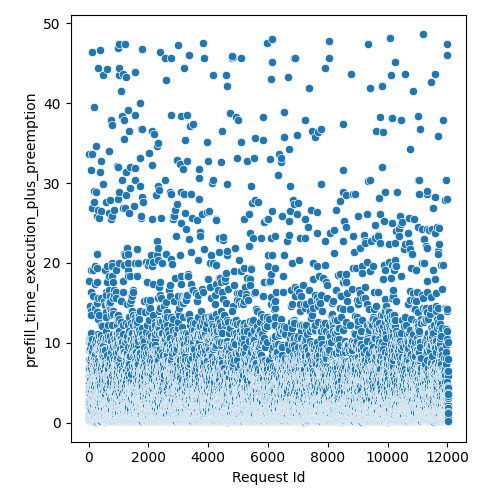

The file beside this chart, header and first rows:
Request Id, prefill_time_execution_plus_preemption
4, 2.611
5, 1.936
3, 0.9677
8, 4.112
1, 2.925
0, 2.727
6, 9.057
7, 10.44
9, 6.881
2, 2.925
14, 2.925
24, 5.784
10, 5.111
13, 0.571
16, 0.3835
17, 4.914
15, 3.529
20, 10.06
22, 2.362
19, 6.543
12, 2.342
25, 17.76
21, 2.219
23, 4.426
18, 7.88
11, 33.59
26, 0.3792
28, 2.738
27, 2.199
36, 0.7642
33, 3.425
37, 0.3792
31, 5.902
34, 10.06
32, 1.567
35, 6.298
29, 3.925
30, 0.5767
44, 3.529
45, 7.683
41, 5.309
43, 0.4217
42, 4.589
38, 1.353
40, 0.571
39, 0.571
56, 4.122
57, 1.97
52, 3.331
47, 0.1888
48, 1.947
58, 0.8267
54, 6.135
59, 0.2441
49, 9.067
51, 2.957
46, 2.342
60, 5.393
55, 10.65
53, 9.265
... 11,971 more rows
